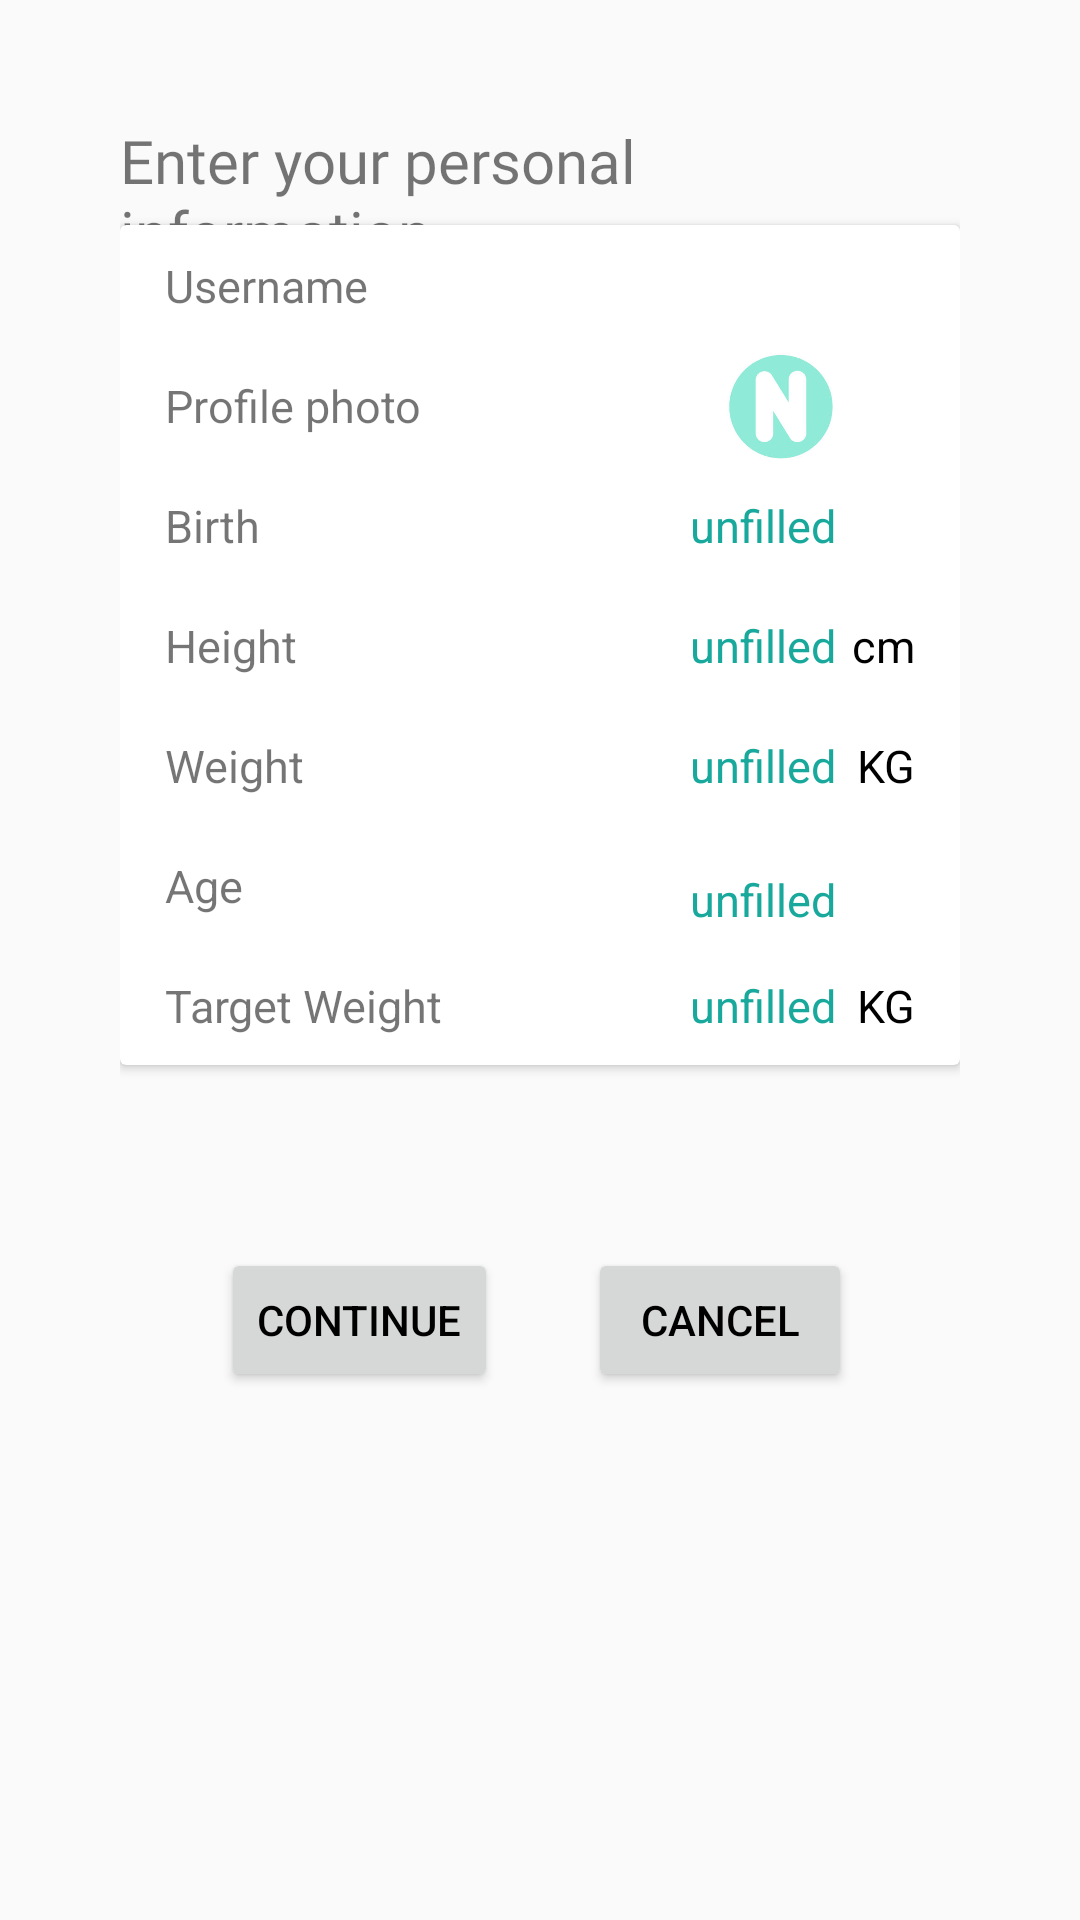

The Android layout XML behind this screen, and the referenced resources:
<!-- AndroidManifest.xml: application theme Base.Theme.NutriPal -->
<!-- res/layout/enterinfo_dialog.xml -->
<?xml version="1.0" encoding="utf-8"?>
<FrameLayout xmlns:android="http://schemas.android.com/apk/res/android"

    android:layout_width="400dp"
    android:layout_height="600dp"
    xmlns:app="http://schemas.android.com/apk/res-auto"
    android:orientation="vertical"
    android:padding="40dp"
    android:layout_gravity="center">

    <TextView
        android:layout_width="match_parent"
        android:layout_height="wrap_content"
        android:text="@string/register_EnterInfo"
        android:fontFamily="@font/home_child_font"
        android:textSize="20sp"/>

    <androidx.cardview.widget.CardView
        android:id="@+id/info_cv"
        android:layout_width="match_parent"
        android:layout_height="wrap_content"
        android:layout_marginTop="35dp">

        <LinearLayout
            android:layout_width="match_parent"
            android:layout_height="match_parent"
            android:orientation="vertical">

            <RelativeLayout
                android:layout_width="match_parent"
                android:layout_height="40dp">

                <TextView
                    style="@style/ProfileTextViewStyle"
                    android:text="@string/profile_username"
                    />

                <EditText
                    android:id="@+id/info_username_et"
                    android:inputType="text"
                    style="@style/ProfileEditTextStyle"
                    android:maxLength="20"/>

            </RelativeLayout>

            <RelativeLayout
                android:layout_width="match_parent"
                android:layout_height="40dp">

                <TextView
                    style="@style/ProfileTextViewStyle"
                    android:text="@string/profile_photo"
                    />

                <ImageView
                    android:id="@+id/info_photo_iv"
                    android:layout_width="40dp"
                    android:layout_height="40dp"
                    android:layout_alignParentEnd="true"
                    android:layout_marginEnd="40dp"
                    android:padding="2dp"
                    android:src="@drawable/default_photo"
                    android:clickable="true"
                    />

            </RelativeLayout>

            <RelativeLayout
                android:layout_width="match_parent"
                android:layout_height="40dp">

                <TextView
                    style="@style/ProfileTextViewStyle"
                    android:text="@string/profile_birth"
                    />

                <TextView
                    android:id="@+id/info_birth_tv"
                    android:layout_width="70dp"
                    style="@style/ProfileEditTextStyle"
                    android:maxLength="25"
                    android:layout_marginEnd="20dp"
                    android:maxLines="1"
                    android:text="@string/unfilled"/>

            </RelativeLayout>

            <RelativeLayout
                android:layout_width="match_parent"
                android:layout_height="40dp">

                <TextView
                    style="@style/ProfileTextViewStyle"
                    android:text="@string/profile_height"
                    />

                <TextView
                    android:id="@+id/info_height_tv"
                    style="@style/ProfileEditTextStyle"
                    android:layout_width="70dp"
                    android:layout_marginEnd="20dp"
                    android:maxLength="25"
                    android:maxLines="1"
                    android:text="@string/unfilled" />

                <TextView
                    android:id="@+id/info_height_unit_tv"
                    android:layout_width="wrap_content"
                    style="@style/ProfileEditTextStyle"
                    android:maxLength="25"
                    android:gravity="end"
                    android:maxLines="1"
                    android:textColor="@color/black"
                    android:text="@string/cm"/>

            </RelativeLayout>

            <RelativeLayout
                android:layout_width="match_parent"
                android:layout_height="40dp">

                <TextView
                    style="@style/ProfileTextViewStyle"
                    android:text="@string/profile_weight"
                    />

                <TextView
                    android:id="@+id/info_weight_tv"
                    android:layout_width="70dp"
                    style="@style/ProfileEditTextStyle"
                    android:layout_alignParentStart="false"
                    android:maxLength="20"
                    android:layout_marginEnd="20dp"
                    android:textColor="@color/cyan_blue"
                    android:layout_alignParentEnd="true"
                    android:text="@string/unfilled"/>

                <TextView
                    android:id="@+id/info_weight_unit_tv"
                    android:layout_width="wrap_content"
                    style="@style/ProfileEditTextStyle"
                    android:gravity="end"
                    android:textColor="@color/black"
                    android:text="@string/KG"/>

            </RelativeLayout>

            <RelativeLayout
                android:layout_width="match_parent"
                android:layout_height="40dp">

                <TextView
                    style="@style/ProfileTextViewStyle"
                    android:text="@string/profile_age"
                    />

                <EditText
                    android:id="@+id/info_age_tv"
                    android:inputType="text"
                    android:layout_width="70dp"
                    style="@style/ProfileEditTextStyle"
                    android:text="@string/unfilled"
                    android:layout_alignParentEnd="true"
                    android:layout_marginEnd="20dp"
                    android:maxLength="20"/>



            </RelativeLayout>

            <RelativeLayout
                android:layout_width="match_parent"
                android:layout_height="40dp">

                <TextView
                    style="@style/ProfileTextViewStyle"
                    android:text="@string/profile_target"
                    />

                <TextView
                    android:id="@+id/info_target_tv"
                    android:layout_width="70dp"
                    style="@style/ProfileEditTextStyle"
                    android:text="@string/unfilled"
                    android:layout_alignParentEnd="true"
                    android:layout_marginEnd="20dp"
                    android:maxLength="20"/>

                <TextView
                    android:id="@+id/profile_weight_unit2_tv"
                    android:layout_width="wrap_content"
                    style="@style/ProfileEditTextStyle"
                    android:gravity="end"
                    android:textColor="@color/black"
                    android:text="@string/KG"/>

            </RelativeLayout>

        </LinearLayout>




    </androidx.cardview.widget.CardView>

    <Button
        android:id="@+id/register_save_btn"
        android:layout_width="wrap_content"
        android:layout_height="wrap_content"
        android:textColor="@color/black"
        android:text="@string/continue_word"
        android:layout_gravity="center"
        android:layout_marginTop="120dp"
        android:layout_marginEnd="60dp"
        style="@style/ButtonStyle_meals"/>

    <Button
        android:id="@+id/register_cancel_btn"
        android:layout_width="wrap_content"
        android:layout_height="wrap_content"
        android:textColor="@color/black"
        android:text="@string/Cancel"
        android:layout_gravity="center"
        android:layout_marginTop="120dp"
        android:layout_marginStart="60dp"
        style="@style/ButtonStyle_meals"/>



</FrameLayout>
<!-- resources referenced by this layout -->
<resources>
  <color name="black">#FF000000</color>
  <color name="cyan_blue">#18a89c</color>
  <!-- drawable default_photo: png bitmap (drawable, 22567 bytes) -->
  <string name="Cancel">Cancel</string>
  <string name="KG">KG</string>
  <string name="cm">\t\tcm</string>
  <string name="continue_word">Continue</string>
  <string name="profile_age">Age</string>
  <string name="profile_birth">Birth</string>
  <string name="profile_height">Height</string>
  <string name="profile_photo">Profile photo</string>
  <string name="profile_target">Target Weight</string>
  <string name="profile_username">Username</string>
  <string name="profile_weight">Weight</string>
  <string name="register_EnterInfo">Enter your personal information</string>
  <string name="unfilled">unfilled</string>
  <style name="ButtonStyle_meals" parent="Widget.AppCompat.Button">
          
          
          <item name="android:textColor">@color/icon_red</item>
          
          <item name="android:textSize">14sp</item>
          <item name="android:text">Add Food</item>
      </style>
  <style name="ProfileEditTextStyle">
          <item name="android:layout_width">60dp</item>
          <item name="android:layout_height">match_parent</item>
          <item name="android:textSize">15sp</item>
          <item name="android:textColor">@color/cyan_blue</item>
          <item name="android:layout_alignParentEnd">true</item>
          <item name="android:layout_marginEnd">15dp</item>
          <item name="android:layout_alignParentTop">true</item>
          <item name="android:layout_marginTop">10dp</item>
          <item name="android:background">@null</item>
  
  
  
      </style>
  <style name="ProfileTextViewStyle">
          <item name="android:layout_width">wrap_content</item>
          <item name="android:layout_height">match_parent</item>
          <item name="android:textSize">15sp</item>
          <item name="android:layout_alignParentStart">true</item>
          <item name="android:layout_marginStart">15dp</item>
          <item name="android:layout_alignParentTop">true</item>
          <item name="android:layout_marginTop">10dp</item>
  
      </style>
  <style name="Base.Theme.NutriPal" parent="Theme.MaterialComponents.DayNight.NoActionBar.Bridge">
          
          
      </style>
  <color name="icon_red">#f27c68</color>
</resources>
